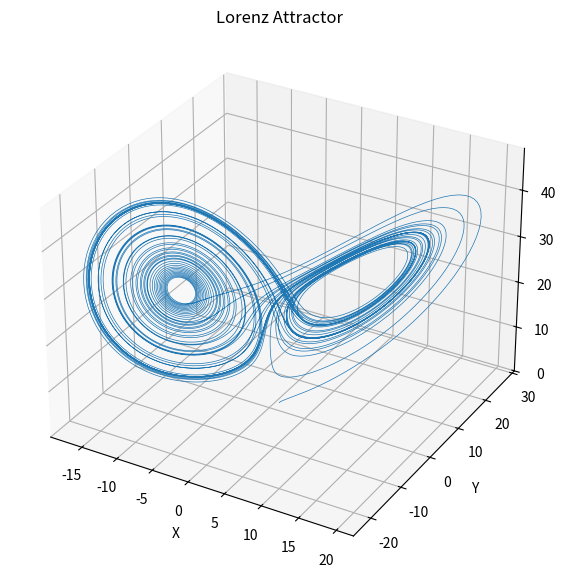

Python code for this plot:
import numpy as np
from scipy.integrate import solve_ivp
import matplotlib.pyplot as plt
from mpl_toolkits.mplot3d import Axes3D

# Parameters of the Lorenz system
sigma = 10.0
rho = 28.0
beta = 8.0 / 3.0

# Lorenz system differential equations
def lorenz(t, state):
    x, y, z = state
    dx_dt = sigma * (y - x)
    dy_dt = x * (rho - z) - y
    dz_dt = x * y - beta * z
    return [dx_dt, dy_dt, dz_dt]

# Initial conditions and time span
initial_state = [1.0, 1.0, 1.0]
t_span = (0, 50)  # Start and end times
t_eval = np.linspace(t_span[0], t_span[1], 10000)  # Time points to evaluate

# Solving the Lorenz system
solution = solve_ivp(lorenz, t_span, initial_state, t_eval=t_eval)

# Extracting the solution for plotting
x, y, z = solution.y

# Plotting the Lorenz attractor
fig = plt.figure(figsize=(10, 7))
ax = fig.add_subplot(111, projection="3d")
ax.plot(x, y, z, lw=0.5)

# Labels and title
ax.set_title("Lorenz Attractor")
ax.set_xlabel("X")
ax.set_ylabel("Y")
ax.set_zlabel("Z")

plt.show()
